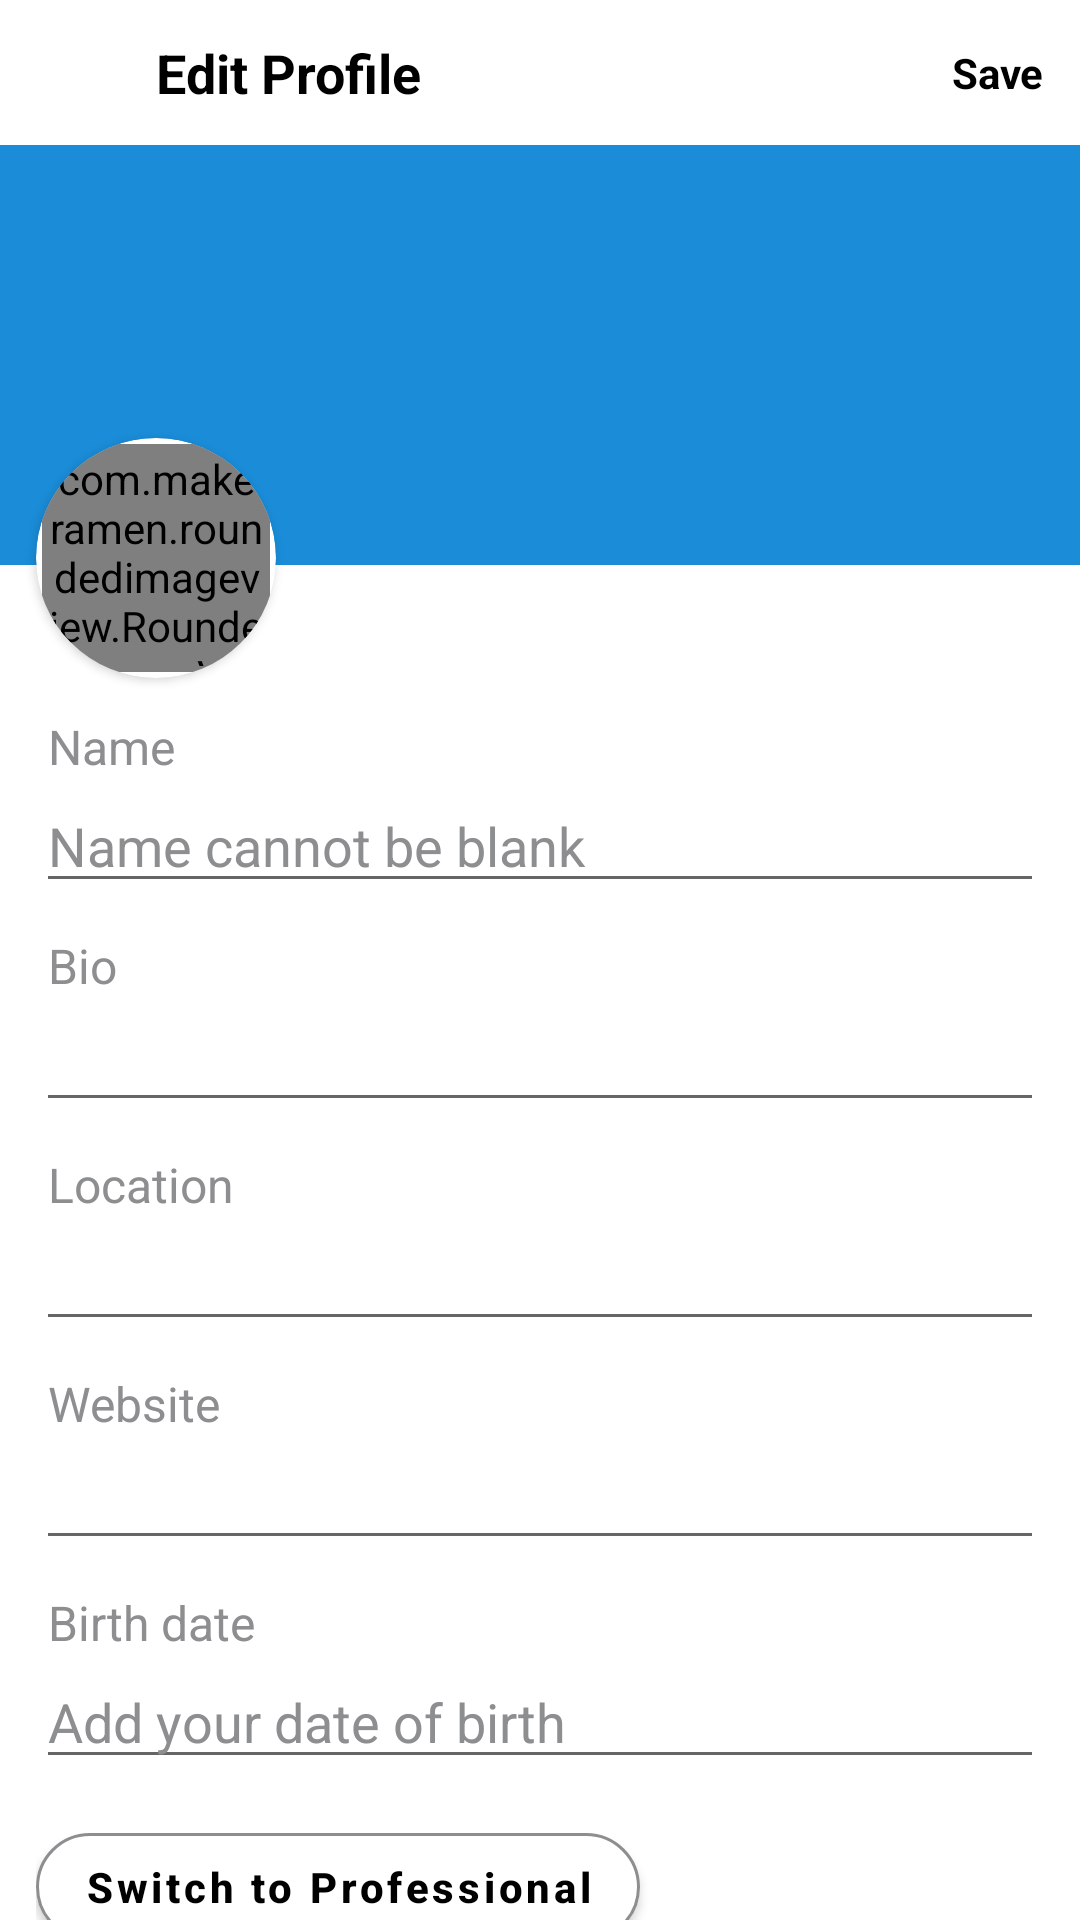

Produce the Android XML layout that renders to this screen, including the resource entries it uses.
<!-- AndroidManifest.xml: application theme Theme.TwitterCloneApp -->
<!-- res/layout/fragment_edit_profile.xml -->
<?xml version="1.0" encoding="utf-8"?>
<androidx.constraintlayout.widget.ConstraintLayout xmlns:android="http://schemas.android.com/apk/res/android"
    xmlns:app="http://schemas.android.com/apk/res-auto"
    android:layout_width="match_parent"
    android:layout_height="match_parent">

    <FrameLayout
        android:id="@+id/fl_profile_header"
        android:layout_width="match_parent"
        android:layout_height="wrap_content"
        android:layout_margin="12dp"
        app:layout_constraintEnd_toEndOf="parent"
        app:layout_constraintStart_toStartOf="parent"
        app:layout_constraintTop_toTopOf="parent">

        <ImageView
            android:id="@+id/iv_back"
            android:layout_width="24dp"
            android:layout_height="24dp"
            android:layout_gravity="start|center"
            android:src="@drawable/ic_back" />

        <TextView
            android:layout_width="wrap_content"
            android:layout_height="wrap_content"
            android:layout_gravity="start|center"
            android:layout_marginStart="40dp"
            android:text="Edit Profile"
            android:textColor="@color/black"
            android:textSize="18sp"
            android:textStyle="bold" />

        <TextView
            android:id="@+id/tv_save"
            android:layout_width="wrap_content"
            android:layout_height="wrap_content"
            android:layout_gravity="end|center"
            android:text="Save"
            android:textColor="@color/black"
            android:textStyle="bold" />

    </FrameLayout>

    <ImageView
        android:id="@+id/iv_profile_header"
        android:layout_width="match_parent"
        android:layout_height="140dp"
        android:layout_marginTop="12dp"
        android:src="@color/twitter_blue"
        app:layout_constraintEnd_toEndOf="parent"
        app:layout_constraintStart_toStartOf="parent"
        app:layout_constraintTop_toBottomOf="@id/fl_profile_header" />

    <androidx.cardview.widget.CardView
        android:id="@+id/cv_profile"
        android:layout_width="80dp"
        android:layout_height="80dp"
        android:layout_marginStart="12dp"
        android:layout_marginBottom="-38dp"
        app:cardCornerRadius="400dp"
        app:layout_constraintBottom_toBottomOf="@id/iv_profile_header"
        app:layout_constraintStart_toStartOf="parent">

        <com.makeramen.roundedimageview.RoundedImageView
            android:id="@+id/iv_profile"
            android:layout_width="76dp"
            android:layout_height="76dp"
            android:layout_gravity="center"
            android:padding="2dp"
            android:src="@color/black"
            app:layout_constraintBottom_toBottomOf="@+id/iv_profile_header"
            app:layout_constraintStart_toStartOf="@id/cl_profile"
            app:riv_corner_radius="400dp" />

    </androidx.cardview.widget.CardView>

    <LinearLayout
        android:layout_width="match_parent"
        android:layout_height="wrap_content"
        android:layout_margin="12dp"
        android:orientation="vertical"
        app:layout_constraintEnd_toEndOf="parent"
        app:layout_constraintStart_toStartOf="parent"
        app:layout_constraintTop_toBottomOf="@id/cv_profile">

        <TextView
            android:layout_width="wrap_content"
            android:layout_height="wrap_content"
            android:layout_marginStart="4dp"
            android:text="Name"
            android:textColor="@color/grayS"
            android:textSize="16sp" />

        <EditText
            android:id="@+id/et_name"
            android:layout_width="match_parent"
            android:layout_height="wrap_content"
            android:hint="Name cannot be blank"
            android:textColorHint="@color/grayS" />

        <TextView
            android:layout_width="wrap_content"
            android:layout_height="wrap_content"
            android:layout_marginStart="4dp"
            android:layout_marginTop="10dp"
            android:text="Bio"
            android:textColor="@color/grayS"
            android:textSize="16sp" />

        <EditText
            android:id="@+id/et_bio"
            android:layout_width="match_parent"
            android:layout_height="wrap_content" />

        <TextView
            android:layout_width="wrap_content"
            android:layout_height="wrap_content"
            android:layout_marginStart="4dp"
            android:layout_marginTop="10dp"
            android:text="Location"
            android:textColor="@color/grayS"
            android:textSize="16sp" />

        <EditText
            android:id="@+id/et_location"
            android:layout_width="match_parent"
            android:layout_height="wrap_content" />

        <TextView
            android:layout_width="wrap_content"
            android:layout_height="wrap_content"
            android:layout_marginStart="4dp"
            android:layout_marginTop="10dp"
            android:text="Website"
            android:textColor="@color/grayS"
            android:textSize="16sp" />

        <EditText
            android:id="@+id/et_website"
            android:layout_width="match_parent"
            android:layout_height="wrap_content" />

        <TextView
            android:layout_width="wrap_content"
            android:layout_height="wrap_content"
            android:layout_marginStart="4dp"
            android:layout_marginTop="10dp"
            android:text="Birth date"
            android:textColor="@color/grayS"
            android:textSize="16sp" />

        <EditText
            android:id="@+id/et_birth_date"
            android:layout_width="match_parent"
            android:layout_height="wrap_content"
            android:hint="Add your date of birth"
            android:textColorHint="@color/grayS" />

        <com.google.android.material.button.MaterialButton
            android:layout_width="wrap_content"
            android:layout_height="wrap_content"
            android:layout_marginTop="12dp"
            android:backgroundTint="@color/white"
            android:hint="Switch to Professional"
            android:textColorHint="@color/black"
            android:textStyle="bold"
            app:cornerRadius="25dp"
            app:strokeColor="@color/grayS"
            app:strokeWidth="1dp" />

    </LinearLayout>

</androidx.constraintlayout.widget.ConstraintLayout>
<!-- resources referenced by this layout -->
<resources>
  <color name="black">#FF000000</color>
  <color name="grayS">#8C8E8F</color>
  <color name="twitter_blue">#1a8cd8</color>
  <color name="white">#FFFFFFFF</color>
  <style name="Theme.TwitterCloneApp" parent="Theme.MaterialComponents.DayNight.DarkActionBar">
          
          <item name="windowActionBar">false</item>
          <item name="windowNoTitle">true</item>
          <item name="colorPrimary">@color/purple_500</item>
          <item name="colorPrimaryVariant">@color/purple_700</item>
          <item name="colorOnPrimary">@color/white</item>
          
          <item name="colorSecondary">@color/teal_200</item>
          <item name="colorSecondaryVariant">@color/teal_700</item>
          <item name="colorOnSecondary">@color/black</item>
          
          <item name="android:statusBarColor">?attr/colorPrimaryVariant</item>
          
      </style>
  <color name="purple_500">#FF6200EE</color>
  <color name="purple_700">#FF3700B3</color>
  <color name="teal_200">#FF03DAC5</color>
  <color name="teal_700">#FF018786</color>
</resources>
